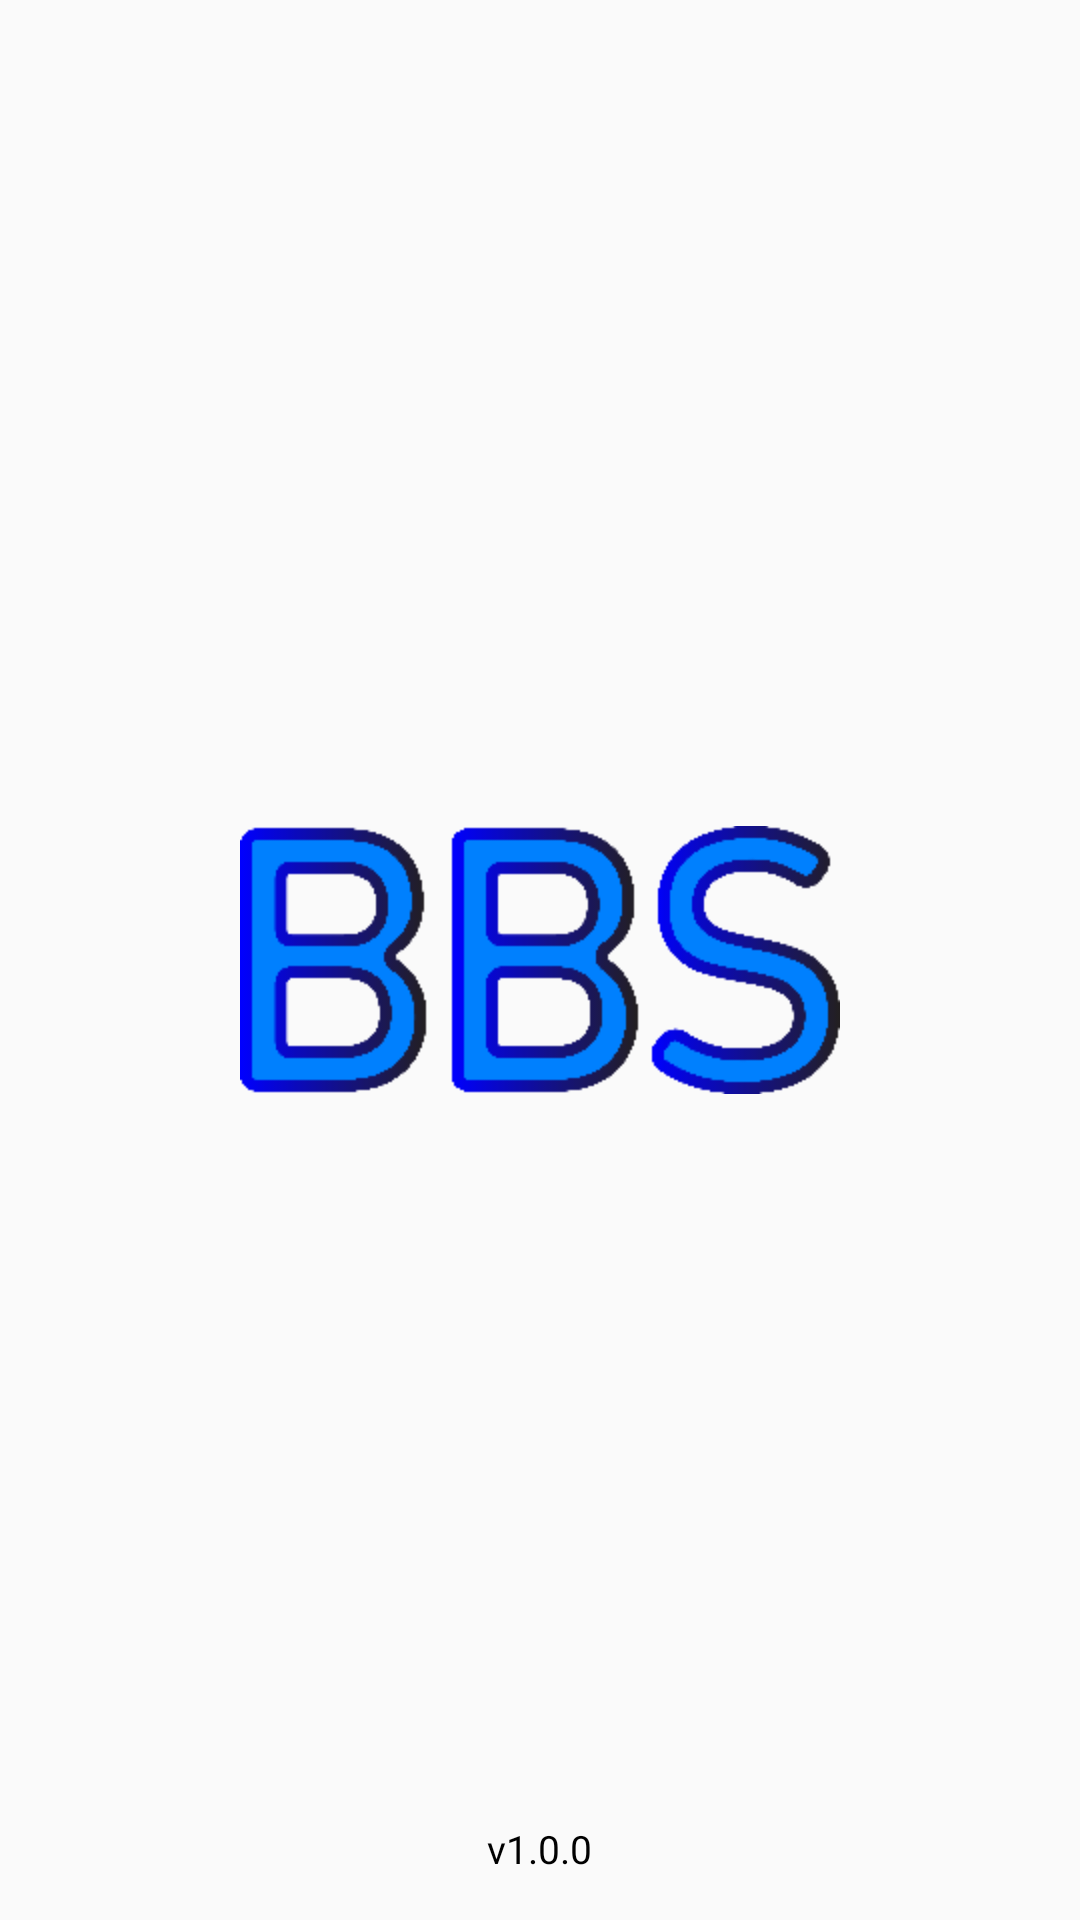

Produce the Android XML layout that renders to this screen, including the resource entries it uses.
<!-- AndroidManifest.xml: application theme MyMaterialTheme.Base -->
<!-- res/layout/activity_splash.xml -->
<?xml version="1.0" encoding="utf-8"?>
<RelativeLayout xmlns:android="http://schemas.android.com/apk/res/android"
    xmlns:app="http://schemas.android.com/apk/res-auto"
    xmlns:tools="http://schemas.android.com/tools"
    android:layout_width="match_parent"
    android:layout_height="match_parent"
    tools:context=".SplashActivity">

    <ImageView
        android:layout_width="match_parent"
        android:layout_height="match_parent"
        android:src="@drawable/app_icon"
        android:layout_margin="30dp"
        android:padding="50dp"
        />
    <TextView
        android:id="@+id/versionName"
        android:layout_width="wrap_content"
        android:layout_height="wrap_content"
        android:fontFamily="@font/josefin_sans_semibold"
        android:text="v1.0.0"
        android:textColor="@color/black"
        android:textSize="13dp"
        android:layout_centerHorizontal="true"
        android:layout_alignParentBottom="true"
        android:layout_marginBottom="15dp"/>


</RelativeLayout>
<!-- resources referenced by this layout -->
<resources>
  <color name="black">#000000</color>
  <!-- drawable app_icon: png bitmap (drawable, 11648 bytes) -->
  <style name="MyMaterialTheme.Base" parent="Theme.AppCompat.Light">
          <item name="windowNoTitle">true</item>
          <item name="windowActionBar">false</item>
          <item name="colorPrimary">@color/colorPrimary</item>
          <item name="colorPrimaryDark">@color/colorPrimaryDark</item>
          <item name="colorAccent">@color/colorAccent</item>
      </style>
  <color name="colorPrimary">#0080FE</color>
  <color name="colorPrimaryDark">#0080FE</color>
  <color name="colorAccent">#008ECC</color>
</resources>
